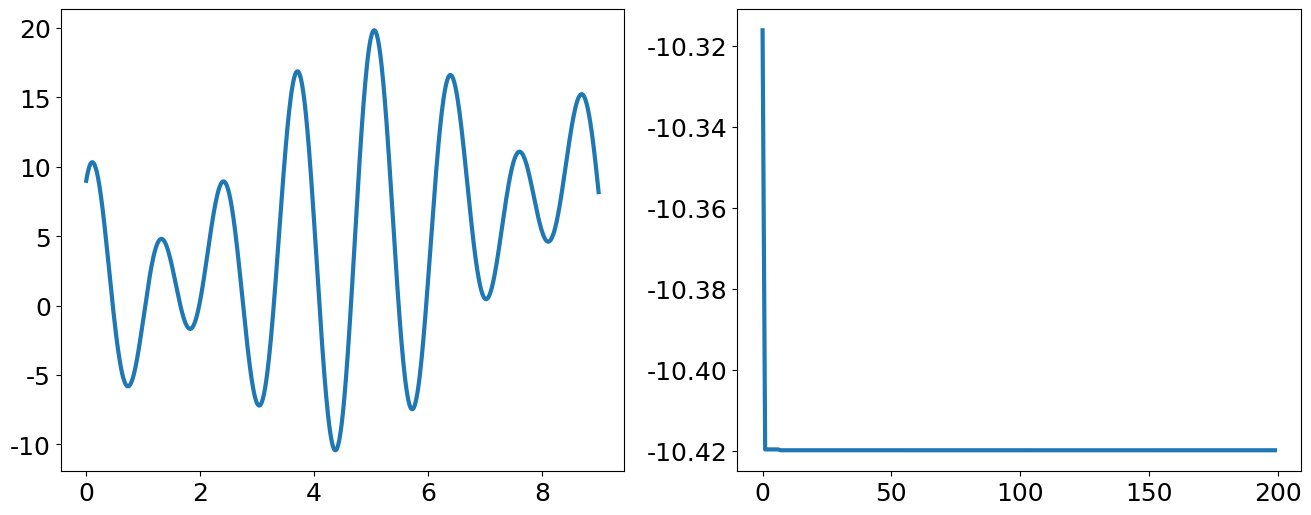

Recreate this plot in Python.
#!/usr/bin/env python
#created at 2019/11/12 PSO算法求解f(x)=x+6sin(4x)+9cos(5x)最小值问题

import math
import random
from functools import reduce
import numpy as np
from matplotlib import pyplot as plt

def target(X,Xmax,Xmin):
	D=len(X)
	m=int(reduce(lambda x,y:x+y,X.astype(str)),2) #二进制字符串转化为十进制:np.array=>str,reduce元素累加,int进制转换
	f=Xmin+m*(Xmax-Xmin)/(2**D-1) #定义域内十进制
	result=f+6*math.sin(4*f)+9*math.cos(5*f)
	return result

#paramaters
N=100
D=20
T=200
c1=1.5
c2=1.5
Wmax=0.8
Wmin=0.4
Xmax=9
Xmin=0
Vmax=10
Vmin=-10

#initalization
x=np.random.randint(0,2,size=(N,D))
v=np.random.rand(N,D)*(Vmax-Vmin)+Vmin
p=np.array(list(x))
pbest=np.ones(N)
for i in range(N):
	pbest[i]=target(x[i,:],Xmax,Xmin)
g=p[np.argmin(pbest)]
gbest=np.min(pbest)
gb=np.ones(T)

#iteration
vx=np.zeros(shape=(N,D))
for i in range(T):
	for j in range(N):
		if(target(x[j,:],Xmax,Xmin)<pbest[j]):
			p[j,:]=x[j,:]
			pbest[j]=target(x[j,:],Xmax,Xmin)
		if(pbest[j]<gbest):
			g=p[j,:]
			gbest=pbest[j]
		w=Wmax-(Wmax-Wmin)*(i/T)
		v[j,:]=w*v[j,:]+c1*random.random()*(p[j,:]-x[j,:])+c2*random.random()*(g-x[j,:])

		for ii in range(D):
			if(v[j,ii]>Vmax or v[j,ii]<Vmin):
				v[j,ii]=random.random()*(Vmax-Vmin)+Vmin
		vx[j,:]=1/(1+np.exp(-v[j,:]))
		for jj in range(D):
			if(vx[j,jj]>random.random()):
				x[j,jj]=1
			else:
				x[j,jj]=0
	gb[i]=gbest

plt.rc('font',family='Times New Roman') #配置全局字体
plt.rcParams['mathtext.default']='regular' #配置数学公式字体
plt.rcParams['lines.linewidth']=3 #配置线条宽度
plt.rcParams['lines.markersize']=7 #配置标记大小
plt.rcParams['font.size']=16
fig=plt.figure(figsize=(16,6))

ax1=fig.add_subplot(121)
X=np.arange(0,9,0.01)
Y=X+6*np.sin(4*X)+9*np.cos(5*X)
ax1.plot(X,Y)
plt.xticks(fontsize=18)
plt.yticks(fontsize=18)

ax2=fig.add_subplot(122)
ax2.plot(gb)
plt.xticks(fontsize=18)
plt.yticks(fontsize=18)
plt.show()